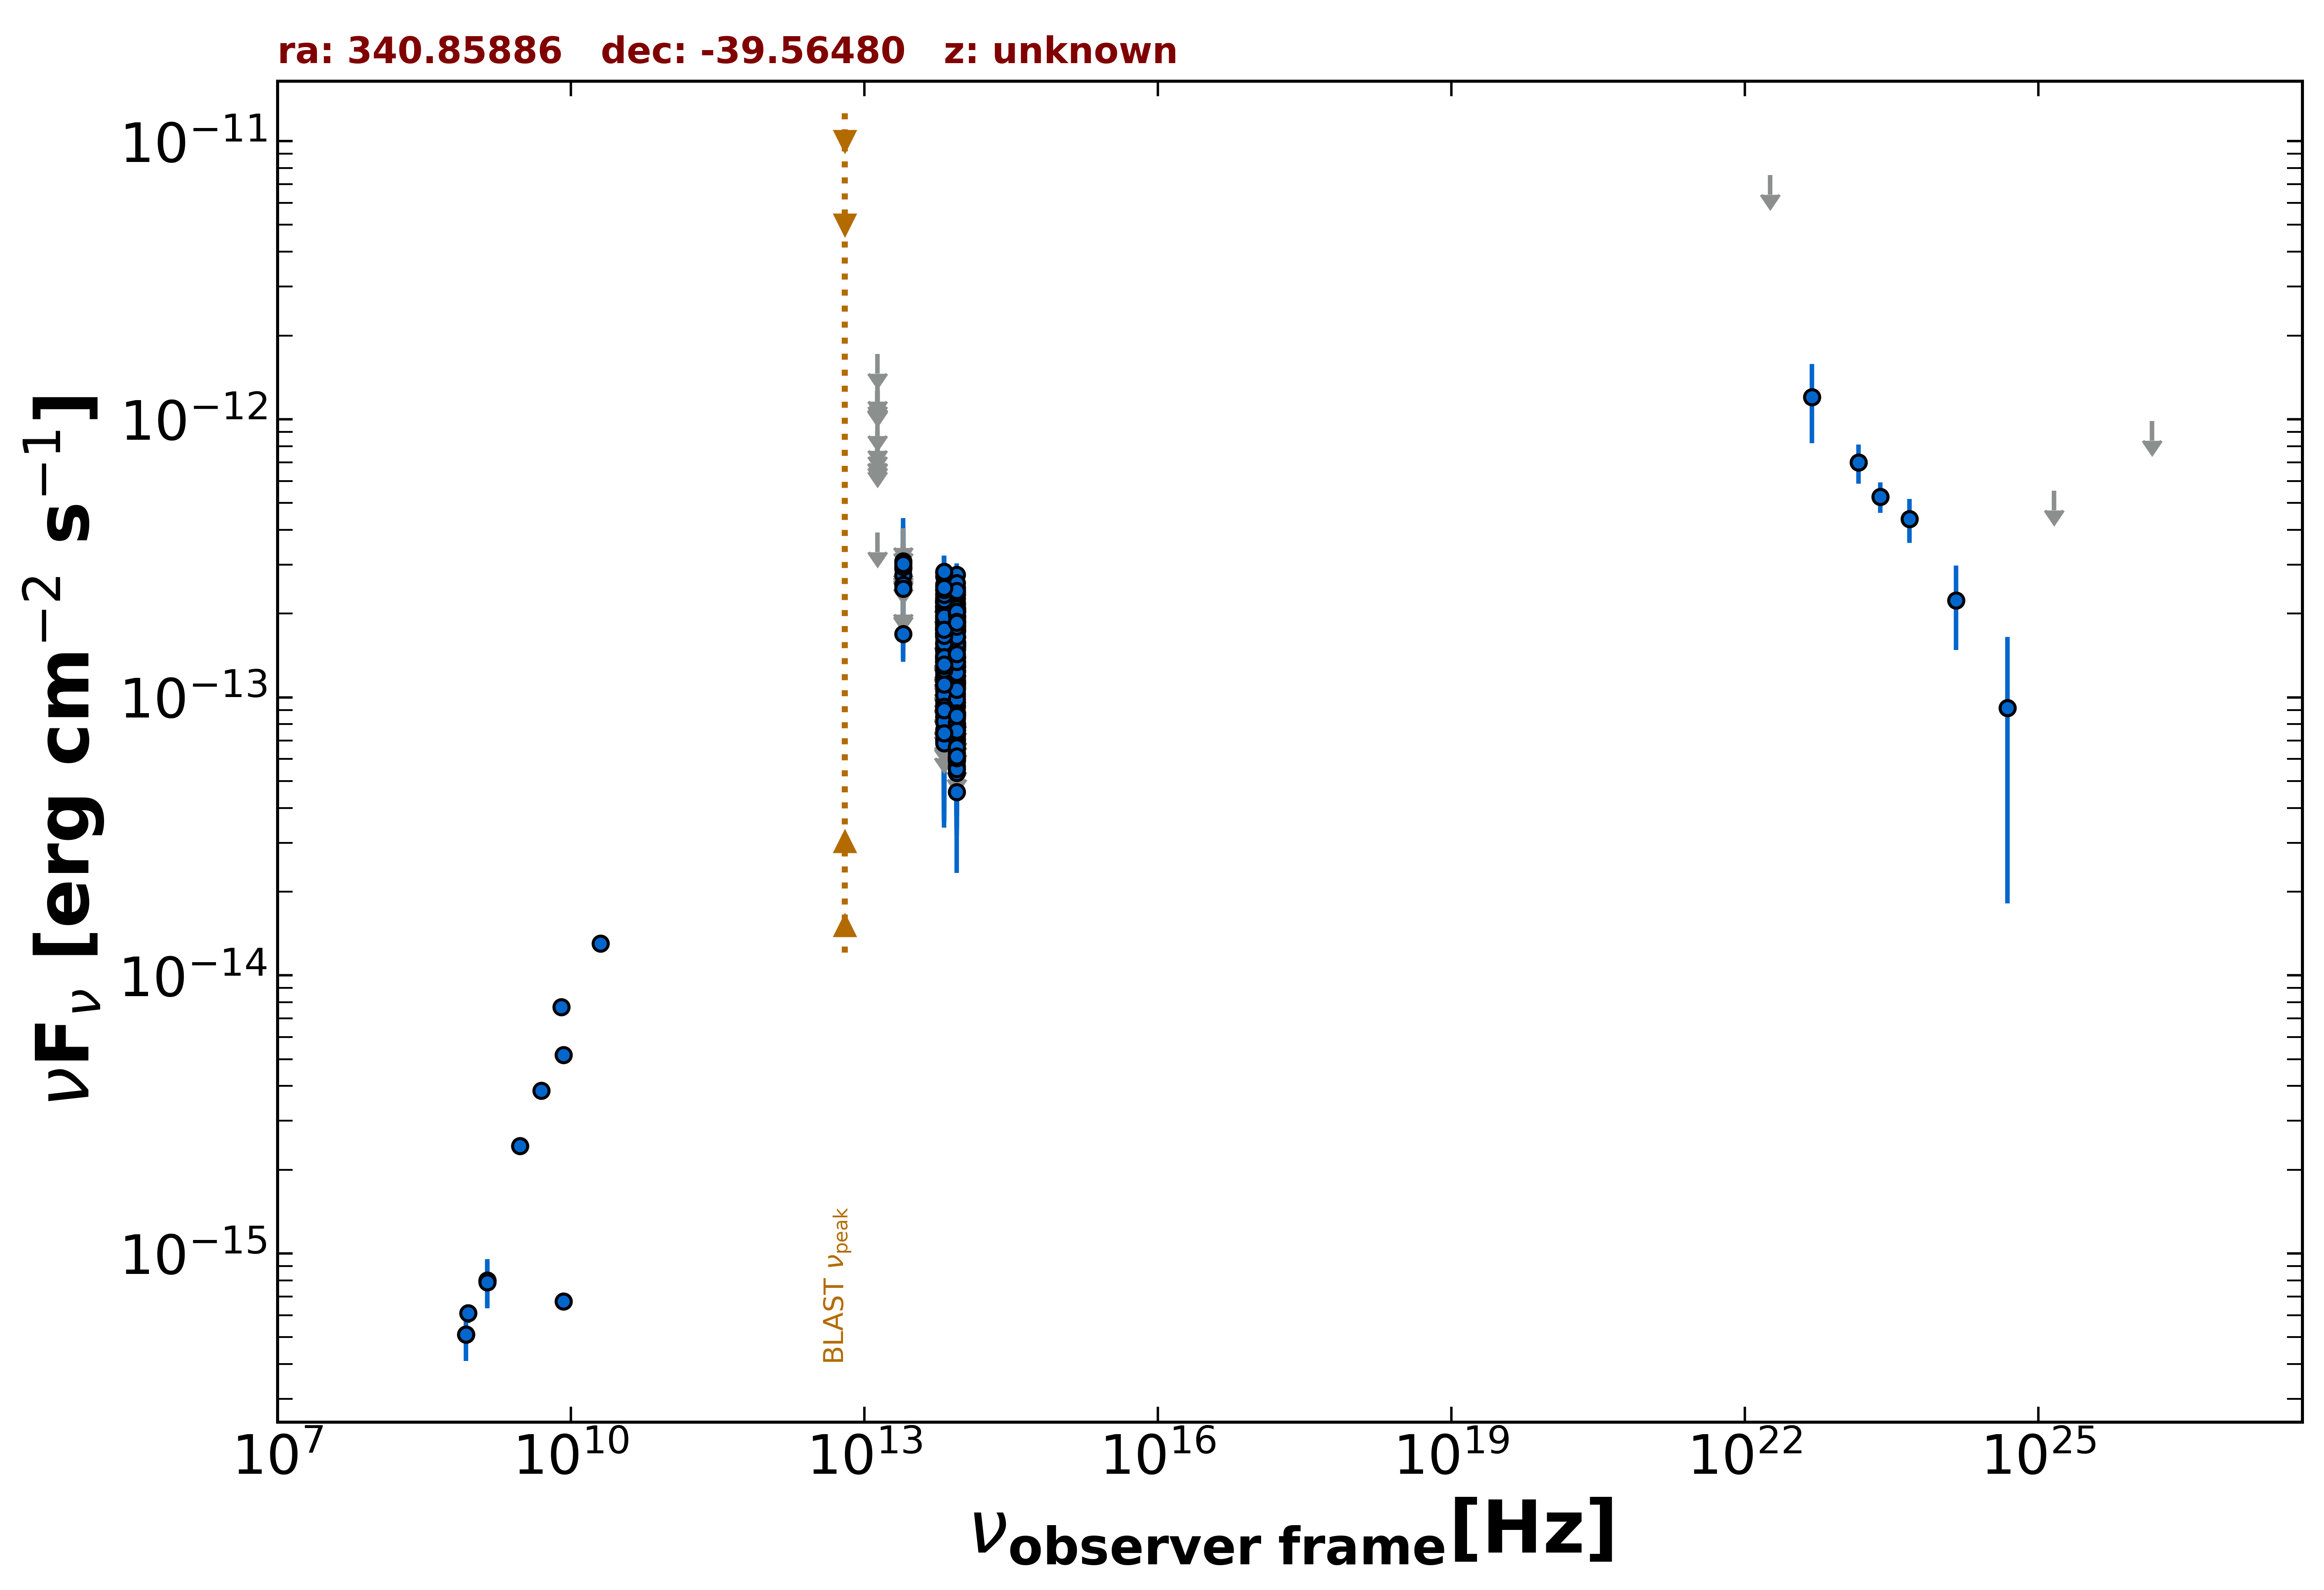

The file beside this chart, header and first rows:
freq., flux, err_flux, MJD_start, MJD_end, flag, catalog, reference
1.400e+09, 7.994e-16, 2.520e-17, 55000, 55000, , NVSS, Condon et al. 1998  AJ  115  1693
8.870e+08, 6.094e-16, 4.700e-17, 55000, 55000, , RACS, Hale et al. 2021  PASA  38  e058
8.430e+08, 5.117e-16, 1.600e-17, 55000, 55000, , SUMSS, Manch et al. 2003  MNRAS  342  1117
3.000e+09, 2.437e-15, 3.800e-17, 55000, 55000, , VLASSQL, Gordon et al. 2021  ApJS  255  30
5.000e+09, 3.850e-15, 2.000e-16, 55000, 55000, , AT20G, Murphy et al. 2010  MNRAS  402  2403
8.000e+09, 7.680e-15, 4.000e-16, 55000, 55000, , AT20G, Murphy et al. 2010  MNRAS  402  2403
2.000e+10, 1.300e-14, 8.000e-16, 55000, 55000, , AT20G, Murphy et al. 2010  MNRAS  402  2403
8.400e+09, 5.166e-15, 0.000e+00, 55000, 55000, , CRATES, Healey et al. 2007  ApJS  171  61
8.400e+09, 6.720e-16, 0.000e+00, 55000, 55000, , CRATES, Healey et al. 2007  ApJS  171  61
8.817e+13, 7.998e-14, 1.945e-15, 55000, 55000, , UNWISE, Schlafly et al. 2019  ApJS  240  30
6.517e+13, 8.117e-14, 3.055e-15, 55000, 55000, , UNWISE, Schlafly et al. 2019  ApJS  240  30
8.817e+13, 1.169e-13, 4.850e-15, 55000, 55000, , WISE, Wright et al. 2010  AJ  140  1868
6.517e+13, 1.103e-13, 6.500e-15, 55000, 55000, , WISE, Wright et al. 2010  AJ  140  1868
2.498e+13, 1.692e-13, 3.495e-14, 55000, 55000, , WISE, Wright et al. 2010  AJ  140  1868
1.363e+13, 3.919e-13, 0.000e+00, 55000, 55000, UL, WISE, Wright et al. 2010  AJ  140  1868
8.817e+13, 2.101e-13, 2.310e-14, 58256, 58256, , NEOWISE, Mainzer et al. 2014  ApJ  792  30
6.517e+13, 2.434e-13, 3.530e-14, 58256, 58256, , NEOWISE, Mainzer et al. 2014  ApJ  792  30
8.817e+13, 1.396e-13, 2.550e-14, 58257, 58257, , NEOWISE, Mainzer et al. 2014  ApJ  792  30
6.517e+13, 1.860e-13, 3.950e-14, 58257, 58257, , NEOWISE, Mainzer et al. 2014  ApJ  792  30
8.817e+13, 1.803e-13, 2.330e-14, 58255, 58255, , NEOWISE, Mainzer et al. 2014  ApJ  792  30
6.517e+13, 2.718e-13, 4.885e-14, 58255, 58255, , NEOWISE, Mainzer et al. 2014  ApJ  792  30
8.817e+13, 2.014e-13, 2.415e-14, 58256, 58256, , NEOWISE, Mainzer et al. 2014  ApJ  792  30
6.517e+13, 2.041e-13, 3.815e-14, 58256, 58256, , NEOWISE, Mainzer et al. 2014  ApJ  792  30
8.817e+13, 1.767e-13, 2.415e-14, 58256, 58256, , NEOWISE, Mainzer et al. 2014  ApJ  792  30
6.517e+13, 1.409e-13, 4.900e-14, 58256, 58256, , NEOWISE, Mainzer et al. 2014  ApJ  792  30
8.817e+13, 2.338e-13, 3.045e-14, 58256, 58256, , NEOWISE, Mainzer et al. 2014  ApJ  792  30
6.517e+13, 2.812e-13, 4.215e-14, 58256, 58256, , NEOWISE, Mainzer et al. 2014  ApJ  792  30
8.817e+13, 2.489e-13, 4.705e-14, 58256, 58256, , NEOWISE, Mainzer et al. 2014  ApJ  792  30
6.517e+13, 2.546e-13, 4.075e-14, 58256, 58256, , NEOWISE, Mainzer et al. 2014  ApJ  792  30
8.817e+13, 2.069e-13, 2.235e-14, 58256, 58256, , NEOWISE, Mainzer et al. 2014  ApJ  792  30
6.517e+13, 1.748e-13, 4.875e-14, 58256, 58256, , NEOWISE, Mainzer et al. 2014  ApJ  792  30
8.817e+13, 2.274e-13, 2.265e-14, 58256, 58256, , NEOWISE, Mainzer et al. 2014  ApJ  792  30
6.517e+13, 2.007e-13, 4.265e-14, 58256, 58256, , NEOWISE, Mainzer et al. 2014  ApJ  792  30
8.817e+13, 2.358e-13, 2.440e-14, 58256, 58256, , NEOWISE, Mainzer et al. 2014  ApJ  792  30
6.517e+13, 1.275e-13, 3.310e-14, 58256, 58256, , NEOWISE, Mainzer et al. 2014  ApJ  792  30
8.817e+13, 1.761e-13, 2.455e-14, 58256, 58256, , NEOWISE, Mainzer et al. 2014  ApJ  792  30
6.517e+13, 1.917e-13, 3.660e-14, 58256, 58256, , NEOWISE, Mainzer et al. 2014  ApJ  792  30
8.817e+13, 1.543e-13, 3.685e-14, 58256, 58256, , NEOWISE, Mainzer et al. 2014  ApJ  792  30
6.517e+13, 2.205e-13, 4.065e-14, 58256, 58256, , NEOWISE, Mainzer et al. 2014  ApJ  792  30
8.817e+13, 2.393e-13, 2.605e-14, 58256, 58256, , NEOWISE, Mainzer et al. 2014  ApJ  792  30
6.517e+13, 2.110e-13, 3.770e-14, 58256, 58256, , NEOWISE, Mainzer et al. 2014  ApJ  792  30
8.817e+13, 1.808e-13, 2.255e-14, 58783, 58783, , NEOWISE, Mainzer et al. 2014  ApJ  792  30
6.517e+13, 2.185e-13, 4.625e-14, 58783, 58783, , NEOWISE, Mainzer et al. 2014  ApJ  792  30
8.817e+13, 1.886e-13, 2.475e-14, 58784, 58784, , NEOWISE, Mainzer et al. 2014  ApJ  792  30
6.517e+13, 1.475e-13, 3.955e-14, 58784, 58784, , NEOWISE, Mainzer et al. 2014  ApJ  792  30
8.817e+13, 1.869e-13, 2.175e-14, 58784, 58784, , NEOWISE, Mainzer et al. 2014  ApJ  792  30
6.517e+13, 2.129e-13, 3.645e-14, 58784, 58784, , NEOWISE, Mainzer et al. 2014  ApJ  792  30
8.817e+13, 1.772e-13, 2.225e-14, 58784, 58784, , NEOWISE, Mainzer et al. 2014  ApJ  792  30
6.517e+13, 1.335e-13, 4.158e-14, 58784, 58784, , NEOWISE, Mainzer et al. 2014  ApJ  792  30
8.817e+13, 1.398e-13, 2.135e-14, 58784, 58784, , NEOWISE, Mainzer et al. 2014  ApJ  792  30
6.517e+13, 1.581e-13, 3.535e-14, 58784, 58784, , NEOWISE, Mainzer et al. 2014  ApJ  792  30
8.817e+13, 1.741e-13, 2.300e-14, 58784, 58784, , NEOWISE, Mainzer et al. 2014  ApJ  792  30
6.517e+13, 1.919e-13, 4.530e-14, 58784, 58784, , NEOWISE, Mainzer et al. 2014  ApJ  792  30
8.817e+13, 2.455e-13, 2.330e-14, 58784, 58784, , NEOWISE, Mainzer et al. 2014  ApJ  792  30
6.517e+13, 8.852e-14, 3.486e-14, 58784, 58784, , NEOWISE, Mainzer et al. 2014  ApJ  792  30
8.817e+13, 1.952e-13, 2.870e-14, 58784, 58784, , NEOWISE, Mainzer et al. 2014  ApJ  792  30
6.517e+13, 1.698e-13, 3.640e-14, 58784, 58784, , NEOWISE, Mainzer et al. 2014  ApJ  792  30
8.817e+13, 1.525e-13, 2.565e-14, 58784, 58784, , NEOWISE, Mainzer et al. 2014  ApJ  792  30
6.517e+13, 2.131e-13, 3.970e-14, 58784, 58784, , NEOWISE, Mainzer et al. 2014  ApJ  792  30
8.817e+13, 2.757e-13, 2.745e-14, 58783, 58783, , NEOWISE, Mainzer et al. 2014  ApJ  792  30
... 351 more rows
